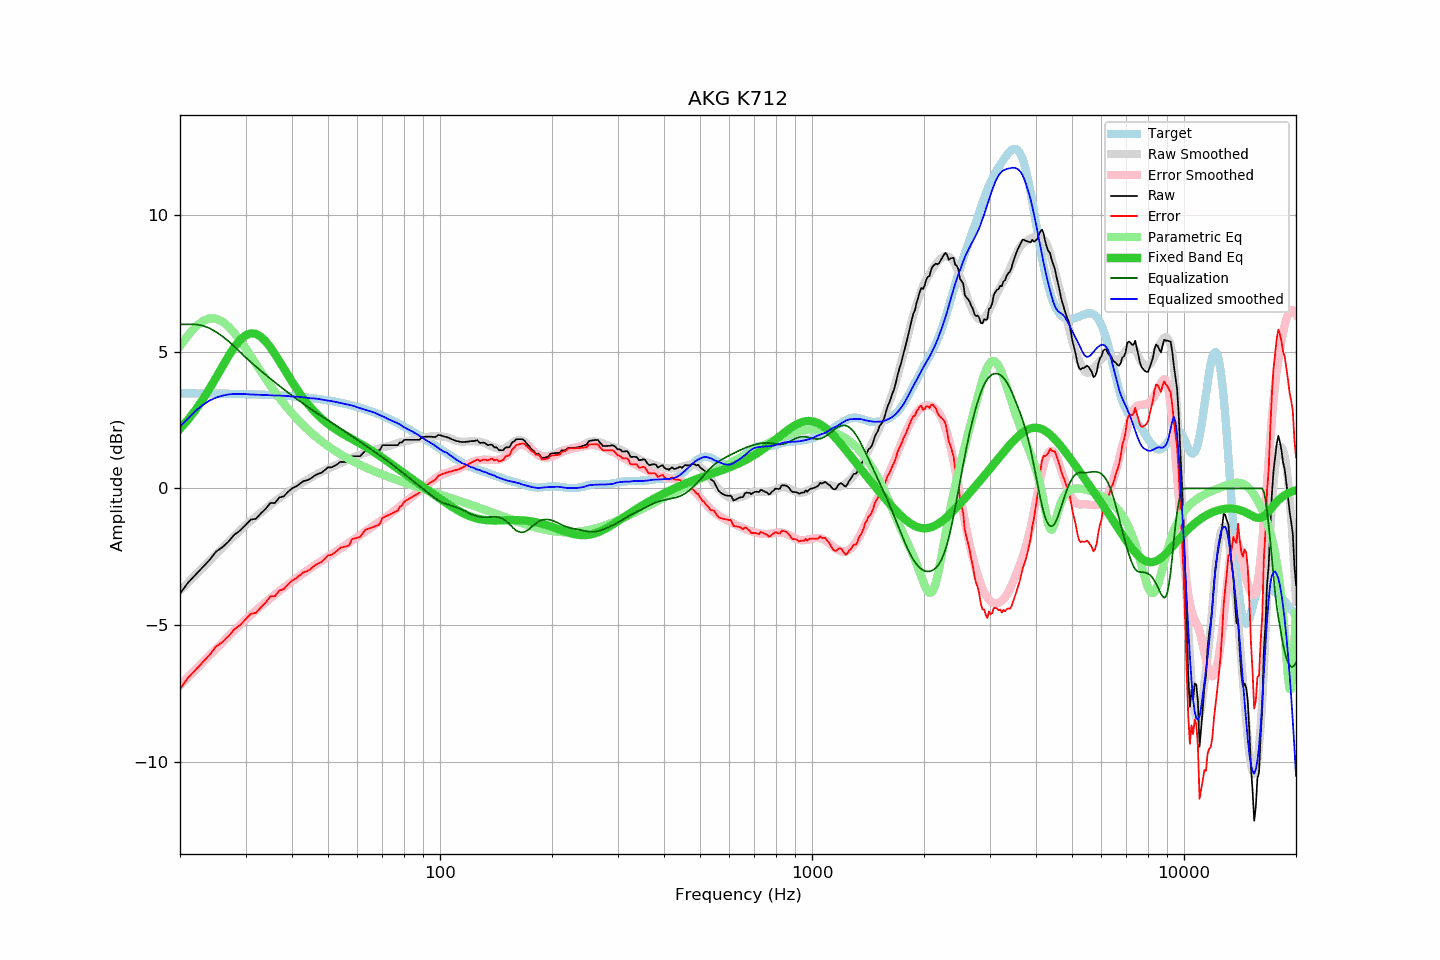

Source data for this figure (header and first rows):
frequency, raw, error, smoothed, error_smoothed, equalization, parametric_eq, equalized_raw, equalized_smoothed, target
20, -3.85, -7.33, -3.74, -7.19, 6.00, 2.18, 2.15, 2.26, 3.48
21, -3.45, -6.93, -3.45, -6.90, 6.00, 2.51, 2.55, 2.55, 3.48
22, -3.16, -6.64, -3.17, -6.63, 6.00, 2.86, 2.84, 2.83, 3.48
23, -2.88, -6.35, -2.90, -6.36, 5.95, 3.24, 3.07, 3.05, 3.47
24, -2.62, -6.09, -2.65, -6.11, 5.86, 3.64, 3.24, 3.21, 3.47
25, -2.31, -5.78, -2.40, -5.86, 5.72, 4.05, 3.41, 3.32, 3.47
26, -2.15, -5.61, -2.17, -5.63, 5.56, 4.46, 3.41, 3.39, 3.47
27, -1.94, -5.40, -1.95, -5.40, 5.38, 4.84, 3.44, 3.44, 3.46
28, -1.69, -5.15, -1.74, -5.19, 5.19, 5.17, 3.50, 3.46, 3.46
29, -1.54, -4.99, -1.54, -4.99, 4.99, 5.43, 3.45, 3.45, 3.45
30, -1.34, -4.79, -1.35, -4.80, 4.80, 5.60, 3.46, 3.45, 3.45
31, -1.14, -4.58, -1.18, -4.62, 4.62, 5.67, 3.48, 3.44, 3.44
32, -1.11, -4.55, -1.03, -4.46, 4.46, 5.65, 3.35, 3.43, 3.44
33, -0.91, -4.34, -0.88, -4.30, 4.30, 5.55, 3.39, 3.42, 3.43
34, -0.74, -4.16, -0.74, -4.15, 4.15, 5.37, 3.42, 3.42, 3.42
35, -0.53, -3.95, -0.60, -4.01, 4.01, 5.16, 3.48, 3.41, 3.42
36, -0.53, -3.94, -0.47, -3.88, 3.88, 4.91, 3.35, 3.41, 3.41
37, -0.33, -3.73, -0.35, -3.75, 3.75, 4.65, 3.42, 3.40, 3.40
38, -0.29, -3.68, -0.24, -3.63, 3.63, 4.39, 3.34, 3.39, 3.39
39, -0.13, -3.51, -0.13, -3.51, 3.51, 4.14, 3.38, 3.38, 3.38
40, 0.00, -3.37, -0.03, -3.40, 3.40, 3.90, 3.40, 3.36, 3.37
41, 0.07, -3.29, 0.06, -3.29, 3.29, 3.68, 3.36, 3.35, 3.36
42, 0.17, -3.18, 0.16, -3.19, 3.19, 3.47, 3.36, 3.35, 3.35
43, 0.27, -3.06, 0.24, -3.09, 3.09, 3.28, 3.36, 3.33, 3.33
44, 0.30, -3.02, 0.32, -2.99, 2.99, 3.11, 3.29, 3.31, 3.32
45, 0.37, -2.93, 0.40, -2.90, 2.90, 2.95, 3.27, 3.30, 3.31
46, 0.47, -2.82, 0.48, -2.81, 2.81, 2.81, 3.28, 3.29, 3.29
47, 0.53, -2.74, 0.55, -2.73, 2.73, 2.68, 3.26, 3.27, 3.27
48, 0.57, -2.69, 0.61, -2.65, 2.65, 2.56, 3.22, 3.25, 3.26
49, 0.67, -2.57, 0.66, -2.57, 2.57, 2.45, 3.24, 3.23, 3.24
50, 0.77, -2.45, 0.72, -2.49, 2.49, 2.36, 3.26, 3.21, 3.22
51, 0.77, -2.43, 0.78, -2.42, 2.42, 2.27, 3.19, 3.20, 3.20
52, 0.82, -2.36, 0.83, -2.34, 2.34, 2.19, 3.16, 3.17, 3.18
53, 0.89, -2.27, 0.88, -2.27, 2.27, 2.12, 3.16, 3.15, 3.16
54, 0.97, -2.16, 0.93, -2.20, 2.20, 2.05, 3.17, 3.12, 3.13
55, 0.97, -2.14, 0.98, -2.12, 2.12, 1.98, 3.10, 3.10, 3.11
56, 0.97, -2.12, 1.03, -2.05, 2.05, 1.92, 3.02, 3.08, 3.09
57, 0.98, -2.08, 1.07, -1.98, 1.98, 1.86, 2.96, 3.06, 3.06
58, 1.18, -1.85, 1.12, -1.91, 1.91, 1.81, 3.09, 3.03, 3.04
59, 1.18, -1.83, 1.16, -1.84, 1.84, 1.75, 3.02, 3.00, 3.01
60, 1.18, -1.80, 1.19, -1.78, 1.78, 1.70, 2.96, 2.97, 2.98
61, 1.18, -1.77, 1.23, -1.71, 1.71, 1.64, 2.89, 2.94, 2.95
62, 1.28, -1.64, 1.26, -1.64, 1.64, 1.59, 2.92, 2.91, 2.92
63, 1.38, -1.51, 1.30, -1.58, 1.58, 1.53, 2.96, 2.88, 2.89
64, 1.38, -1.48, 1.34, -1.51, 1.51, 1.47, 2.89, 2.85, 2.86
65, 1.38, -1.45, 1.37, -1.45, 1.45, 1.42, 2.83, 2.82, 2.83
66, 1.38, -1.41, 1.41, -1.38, 1.38, 1.36, 2.76, 2.79, 2.79
67, 1.38, -1.38, 1.44, -1.32, 1.32, 1.30, 2.70, 2.76, 2.76
68, 1.38, -1.34, 1.45, -1.26, 1.26, 1.24, 2.64, 2.71, 2.73
69, 1.41, -1.28, 1.48, -1.20, 1.20, 1.18, 2.61, 2.68, 2.69
70, 1.58, -1.07, 1.50, -1.14, 1.14, 1.12, 2.72, 2.64, 2.65
71, 1.58, -1.04, 1.52, -1.09, 1.09, 1.07, 2.67, 2.60, 2.62
72, 1.58, -1.00, 1.53, -1.03, 1.03, 1.01, 2.61, 2.56, 2.58
73, 1.58, -0.96, 1.56, -0.96, 0.96, 0.95, 2.55, 2.52, 2.54
74, 1.58, -0.92, 1.58, -0.90, 0.90, 0.89, 2.48, 2.49, 2.50
75, 1.58, -0.88, 1.61, -0.84, 0.84, 0.83, 2.42, 2.45, 2.47
76, 1.58, -0.85, 1.64, -0.78, 0.78, 0.78, 2.36, 2.42, 2.43
77, 1.58, -0.81, 1.66, -0.72, 0.72, 0.72, 2.30, 2.38, 2.39
78, 1.68, -0.67, 1.68, -0.66, 0.66, 0.67, 2.34, 2.34, 2.35
79, 1.68, -0.63, 1.70, -0.60, 0.60, 0.61, 2.28, 2.29, 2.31
... 553 more rows
